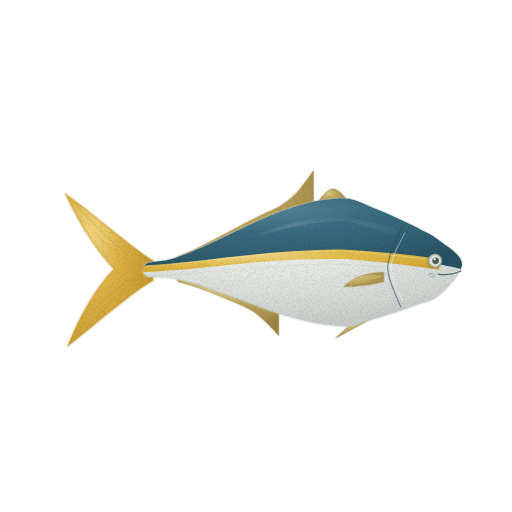
t = 0.00 s
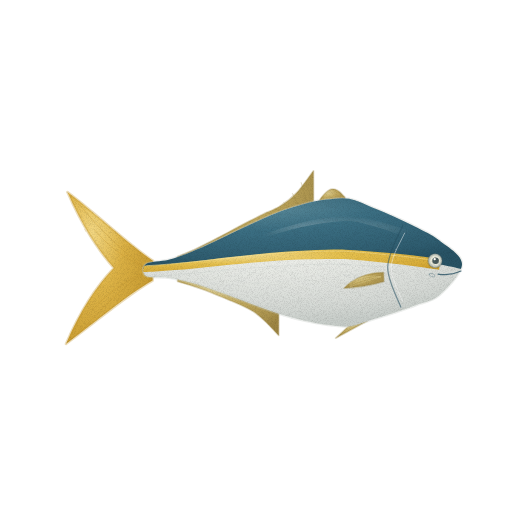
t = 1.43 s
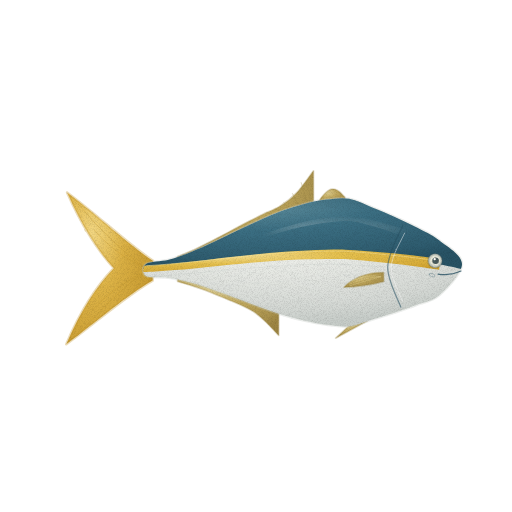
t = 2.85 s
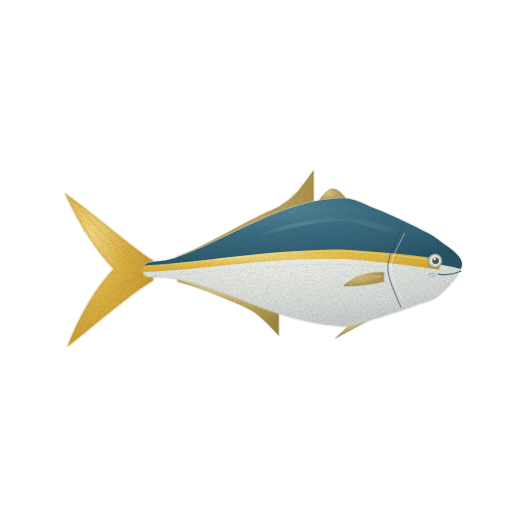
t = 3.80 s
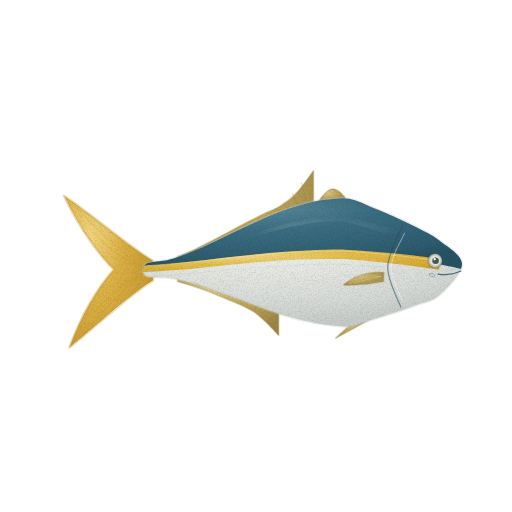
t = 4.75 s
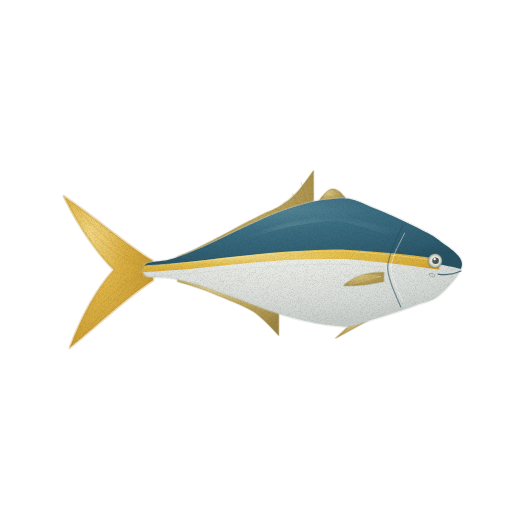
t = 6.18 s

The animated SVG that drew these frames (rendered in a browser with its animation timeline set to each time). Animation: 4 CSS @keyframes rules; one cycle of 7.60 s, repeats indefinitely.

<svg xmlns="http://www.w3.org/2000/svg" viewBox="0 0 512 512" role="img" aria-label="방어 — 움직임, 윤곽 없는 수채" data-asset="watercolor-yellowtail-motion" data-food="yellowtail" data-style="watercolor" data-variant="motion" stroke-linecap="round" stroke-linejoin="round"><title>방어</title><desc>오른쪽을 향한 길쭉한 방추형 방어. 눈에서 꼬리까지 곧게 뻗은 노란 띠가 청록빛 등과 은빛 배를 가르고, 크게 갈라진 노란 꼬리.</desc><style>[data-asset="watercolor-yellowtail-motion"] [data-part="tail"]{transform-box:view-box;transform-origin:148px 270px;animation:watercolor-yellowtail-motion-m0 7.6s cubic-bezier(.37,0,.63,1) 0s infinite}[data-asset="watercolor-yellowtail-motion"] [data-part="fin"]{transform-box:view-box;transform-origin:384px 277px;animation:watercolor-yellowtail-motion-m1 7.6s cubic-bezier(.37,0,.63,1) -0.456s infinite}[data-asset="watercolor-yellowtail-motion"] [data-part="shine"]{transform-box:fill-box;transform-origin:center;animation:watercolor-yellowtail-motion-m2 7.6s cubic-bezier(.37,0,.63,1) 0s infinite,watercolor-yellowtail-motion-m3 7.6s cubic-bezier(.37,0,.63,1) 0s infinite}@keyframes watercolor-yellowtail-motion-m0{0%,100%{rotate:0deg}25%{rotate:1.65deg}75%{rotate:-1.65deg}}@keyframes watercolor-yellowtail-motion-m1{0%,100%{rotate:0deg}25%{rotate:-2.25deg}75%{rotate:2.25deg}}@keyframes watercolor-yellowtail-motion-m2{0%,100%{translate:0px 0}25%{translate:10.5px 0}75%{translate:-5.25px 0}}@keyframes watercolor-yellowtail-motion-m3{0%,100%{opacity:0.3}25%{opacity:0.42}75%{opacity:0.24}}@media (prefers-reduced-motion:reduce){[data-asset="watercolor-yellowtail-motion"] *{animation:none!important}}</style><defs><radialGradient id="watercolor-yellowtail-motion-g-fin-soft" cx="0.3" cy="0.26" r="0.84"><stop offset="0" stop-color="#dccb8c"/><stop offset="0.45" stop-color="#c0a85d"/><stop offset="0.86" stop-color="#aa924d"/><stop offset="1" stop-color="#9d8543"/></radialGradient><radialGradient id="watercolor-yellowtail-motion-g-tail-soft" cx="0.3" cy="0.26" r="0.84"><stop offset="0" stop-color="#f2d680"/><stop offset="0.45" stop-color="#deb447"/><stop offset="0.86" stop-color="#cda136"/><stop offset="1" stop-color="#c3952c"/></radialGradient><clipPath id="watercolor-yellowtail-motion-clip0"><path d="M152.9 260.8 C127.6 244.7 97.7 217.1 65.5 194.1 C81.6 228.6 97.7 251.6 113.8 268.9 C97.7 286.1 81.6 311.4 67.8 345.9 C97.7 322.9 127.6 295.3 152.9 280.4Z"/></clipPath><linearGradient id="watercolor-yellowtail-motion-fade3" x1="0" y1="0.5" x2="1" y2="0.5"><stop offset="0" stop-color="#c3952c" stop-opacity="0"/><stop offset="0.5" stop-color="#c3952c" stop-opacity="0"/><stop offset="1" stop-color="#c3952c" stop-opacity="0.35"/></linearGradient><radialGradient id="watercolor-yellowtail-motion-g-belly-soft" cx="0.4" cy="0.1" r="0.9"><stop offset="0" stop-color="#fbfbfa"/><stop offset="0.45" stop-color="#eaece7"/><stop offset="0.86" stop-color="#d4d8d4"/><stop offset="1" stop-color="#c6ccc8"/></radialGradient><clipPath id="watercolor-yellowtail-motion-clip1"><path d="M462 264 C462 254.9 447 246.6 439.4 240.5 C431.9 234.4 424.4 231.4 416.9 227.4 C409.3 223.5 401.8 220 394.3 216.7 C386.8 213.3 379.2 210.2 371.7 207.2 C364.2 204.3 356.7 200.1 349.1 198.8 C341.6 197.5 334.1 198.7 326.6 199.6 C319 200.4 311.5 202 304 203.9 C296.5 205.9 289 208.4 281.4 211.1 C273.9 213.9 266.4 217.2 258.9 220.5 C251.3 223.8 243.8 227.6 236.3 231.1 C228.8 234.7 221.2 238.5 213.7 242 C206.2 245.4 198.7 249 191.1 251.9 C183.6 254.9 176.1 257.7 168.6 259.8 C161 261.8 149.8 261.3 146 264 C142.2 266.7 142.2 273.7 146 276 C149.8 278.3 161 276.6 168.6 277.7 C176.1 278.8 183.6 280.7 191.1 282.8 C198.7 284.8 206.2 287.4 213.7 289.9 C221.2 292.5 228.8 295.4 236.3 298.2 C243.8 301 251.3 304 258.9 306.7 C266.4 309.3 273.9 312.1 281.4 314.4 C289 316.7 296.5 318.9 304 320.6 C311.5 322.4 319 323.9 326.6 324.8 C334.1 325.7 341.6 327.1 349.1 326.2 C356.7 325.4 364.2 322 371.7 319.7 C379.2 317.5 386.8 315.2 394.3 312.8 C401.8 310.3 409.3 307.8 416.9 304.8 C424.4 301.9 431.9 301.9 439.4 295.1 C447 288.3 462 273.1 462 264Z"/></clipPath><radialGradient id="watercolor-yellowtail-motion-g-back-soft" cx="0.35" cy="0.1" r="0.9"><stop offset="0" stop-color="#6392a1"/><stop offset="0.45" stop-color="#3b6e82"/><stop offset="0.86" stop-color="#2f5d70"/><stop offset="1" stop-color="#285365"/></radialGradient><linearGradient id="watercolor-yellowtail-motion-fade7" x1="0.5" y1="0.4" x2="0.5" y2="0"><stop offset="0" stop-color="#285365" stop-opacity="0"/><stop offset="0.4" stop-color="#285365" stop-opacity="0"/><stop offset="1" stop-color="#285365" stop-opacity="0.35"/></linearGradient><linearGradient id="watercolor-yellowtail-motion-fade8" x1="0.5" y1="0.5" x2="0.5" y2="1"><stop offset="0" stop-color="#c6ccc8" stop-opacity="0"/><stop offset="0.6" stop-color="#c6ccc8" stop-opacity="0"/><stop offset="1" stop-color="#c6ccc8" stop-opacity="0.3"/></linearGradient><radialGradient id="watercolor-yellowtail-motion-g-stripe-soft" cx="0.3" cy="0.26" r="0.84"><stop offset="0" stop-color="#f4de92"/><stop offset="0.45" stop-color="#e5c04d"/><stop offset="0.86" stop-color="#d8ad3a"/><stop offset="1" stop-color="#d0a22e"/></radialGradient><radialGradient id="watercolor-yellowtail-motion-gloss"><stop stop-color="#fffdf9" stop-opacity=".85"/><stop offset=".6" stop-color="#fffdf9" stop-opacity=".25"/><stop offset="1" stop-color="#fffdf9" stop-opacity="0"/></radialGradient><filter id="watercolor-yellowtail-motion-fx" filterUnits="userSpaceOnUse" x="0" y="0" width="512" height="512" color-interpolation-filters="sRGB"><feTurbulence type="fractalNoise" baseFrequency="0.05" numOctaves="2" seed="7" result="w"/><feDisplacementMap in="SourceGraphic" in2="w" scale="1.4" xChannelSelector="R" yChannelSelector="G" result="d"/><feTurbulence type="fractalNoise" baseFrequency="1.35" numOctaves="2" seed="3" result="n"/><feColorMatrix in="n" type="matrix" values="0 0 0 0 0 0 0 0 0 0 0 0 0 0 0 0.24 0 0 0 -0.101" result="na"/><feComposite in="na" in2="d" operator="in" result="g"/><feMerge><feMergeNode in="d"/><feMergeNode in="g"/></feMerge></filter></defs><g filter="url(#watercolor-yellowtail-motion-fx)"><g data-part="dorsal"><path d="M345.1 197.4 C344.6 196.9 343 195.1 341.9 194 C340.9 193 339.8 192 338.8 191.2 C337.7 190.4 336.7 189.8 335.6 189.4 C334.5 189.1 333.5 188.9 332.4 189 C331.4 189.1 330.3 189.4 329.3 190 C328.2 190.5 327.2 191.3 326.1 192.3 C325.1 193.2 324 194.4 323 195.6 C321.9 196.8 320.3 198.9 319.8 199.6  L319.8 200.6 C320.3 203.5 321.9 203.2 323 203.1 C324 202.9 325.1 202.8 326.1 202.6 C327.2 202.5 328.2 202.4 329.3 202.3 C330.3 202.2 331.4 202.1 332.4 202 C333.5 201.9 334.5 201.8 335.6 201.7 C336.7 201.7 337.7 201.6 338.8 201.6 C339.8 201.5 340.9 201.5 341.9 201.5 C343 201.5 344.6 201.4 345.1 201.4Z" fill="url(#watercolor-yellowtail-motion-g-fin-soft)" stroke="#9d8543" stroke-width="1.6" stroke-opacity="0.32"/><path d="M313.5 170.7 C310.6 174.4 302.2 186.9 296.5 192.9 C290.8 198.9 285.2 203 279.5 206.5 C273.8 210.1 268.2 211.6 262.5 214.4 C256.9 217.1 251.2 220.1 245.5 223 C239.9 226 234.2 229.1 228.6 232.1 C222.9 235.1 217.2 238.1 211.6 241 C205.9 243.9 200.2 246.7 194.6 249.4 C188.9 252 180.4 255.4 177.6 256.6  L177.6 256.9 C180.4 258.9 188.9 255.8 194.6 253.5 C200.2 251.2 205.9 248.6 211.6 246 C217.2 243.4 222.9 240.6 228.6 237.9 C234.2 235.2 239.9 232.4 245.5 229.7 C251.2 227 256.9 224.3 262.5 221.9 C268.2 219.4 273.8 217 279.5 214.9 C285.2 212.7 290.8 210.7 296.5 209 C302.2 207.4 310.6 205.4 313.5 204.7Z" fill="url(#watercolor-yellowtail-motion-g-fin-soft)" stroke="#9d8543" stroke-width="1.6" stroke-opacity="0.32"/><path d="M278.7 335.5 C276.6 333.3 270.3 326.2 266.1 322.2 C261.9 318.3 257.7 314.4 253.4 311.6 C249.2 308.7 245 307 240.8 305 C236.6 303.1 232.4 301.4 228.2 299.7 C223.9 297.9 219.7 296.1 215.5 294.4 C211.3 292.8 207.1 291.1 202.9 289.6 C198.7 288 194.5 286.5 190.2 285.2 C186 283.8 179.7 282.1 177.6 281.4  L177.6 279.4 C179.7 276.9 186 278.4 190.2 279.5 C194.5 280.7 198.7 282 202.9 283.3 C207.1 284.6 211.3 286.1 215.5 287.6 C219.7 289 223.9 290.6 228.2 292.2 C232.4 293.7 236.6 295.3 240.8 296.9 C245 298.5 249.2 300.1 253.4 301.7 C257.7 303.2 261.9 304.8 266.1 306.2 C270.3 307.7 276.6 309.8 278.7 310.5Z" fill="url(#watercolor-yellowtail-motion-g-fin-soft)" stroke="#9d8543" stroke-width="1.6" stroke-opacity="0.32"/><path d="M367.2 321.1 L335.6 338.2 L348.2 326.5Z" fill="url(#watercolor-yellowtail-motion-g-fin-soft)" stroke="#9d8543" stroke-width="1.6" stroke-opacity="0.32"/><path d="M307.2 203.1 L301.2 182.7" fill="none" stroke="#9d8543" stroke-width="0.7" opacity="0.45"/><path d="M298.5 205.5 L292.5 193.6" fill="none" stroke="#9d8543" stroke-width="0.7" opacity="0.45"/><path d="M289.8 208.2 L283.8 202.7" fill="none" stroke="#9d8543" stroke-width="0.7" opacity="0.45"/><path d="M281.1 211.3 L275.1 208.9" fill="none" stroke="#9d8543" stroke-width="0.7" opacity="0.45"/><path d="M272.4 214.7 L266.4 212.7" fill="none" stroke="#9d8543" stroke-width="0.7" opacity="0.45"/></g><g data-part="tail"><path d="M152.9 260.8 C127.6 244.7 97.7 217.1 65.5 194.1 C81.6 228.6 97.7 251.6 113.8 268.9 C97.7 286.1 81.6 311.4 67.8 345.9 C97.7 322.9 127.6 295.3 152.9 280.4Z" fill="url(#watercolor-yellowtail-motion-g-tail-soft)" stroke="#c3952c" stroke-width="2.6" stroke-opacity="0.32"/><g clip-path="url(#watercolor-yellowtail-motion-clip0)"><path d="M152.9 260.8 C127.6 244.7 97.7 217.1 65.5 194.1 C81.6 228.6 97.7 251.6 113.8 268.9 C97.7 286.1 81.6 311.4 67.8 345.9 C97.7 322.9 127.6 295.3 152.9 280.4Z" fill="url(#watercolor-yellowtail-motion-fade3)"/></g><path d="M143.7 267.7 Q109.2 242.4 77.0 205.6" fill="none" stroke="#c3952c" stroke-width="0.7" opacity="0.45"/><path d="M143.7 272.3 Q109.2 299.9 79.3 336.7" fill="none" stroke="#c3952c" stroke-width="0.7" opacity="0.45"/><path d="M139.1 265.4 Q113.8 253.9 93.1 230.9" fill="none" stroke="#c3952c" stroke-width="0.7" opacity="0.45"/><path d="M139.1 274.6 Q113.8 288.4 93.1 311.4" fill="none" stroke="#c3952c" stroke-width="0.7" opacity="0.45"/></g><g data-part="body"><path d="M462 264 C462 254.9 447 246.6 439.4 240.5 C431.9 234.4 424.4 231.4 416.9 227.4 C409.3 223.5 401.8 220 394.3 216.7 C386.8 213.3 379.2 210.2 371.7 207.2 C364.2 204.3 356.7 200.1 349.1 198.8 C341.6 197.5 334.1 198.7 326.6 199.6 C319 200.4 311.5 202 304 203.9 C296.5 205.9 289 208.4 281.4 211.1 C273.9 213.9 266.4 217.2 258.9 220.5 C251.3 223.8 243.8 227.6 236.3 231.1 C228.8 234.7 221.2 238.5 213.7 242 C206.2 245.4 198.7 249 191.1 251.9 C183.6 254.9 176.1 257.7 168.6 259.8 C161 261.8 149.8 261.3 146 264 C142.2 266.7 142.2 273.7 146 276 C149.8 278.3 161 276.6 168.6 277.7 C176.1 278.8 183.6 280.7 191.1 282.8 C198.7 284.8 206.2 287.4 213.7 289.9 C221.2 292.5 228.8 295.4 236.3 298.2 C243.8 301 251.3 304 258.9 306.7 C266.4 309.3 273.9 312.1 281.4 314.4 C289 316.7 296.5 318.9 304 320.6 C311.5 322.4 319 323.9 326.6 324.8 C334.1 325.7 341.6 327.1 349.1 326.2 C356.7 325.4 364.2 322 371.7 319.7 C379.2 317.5 386.8 315.2 394.3 312.8 C401.8 310.3 409.3 307.8 416.9 304.8 C424.4 301.9 431.9 301.9 439.4 295.1 C447 288.3 462 273.1 462 264Z" fill="url(#watercolor-yellowtail-motion-g-belly-soft)" stroke="#c6ccc8" stroke-width="2.6" stroke-opacity="0.32"/><g clip-path="url(#watercolor-yellowtail-motion-clip1)"><path d="M462 258 C458.2 254 446.7 240.4 439 234.2 C431.3 228 423.6 225 416 221 C408.3 216.9 400.6 213.5 392.9 210.1 C385.3 206.7 377.6 203.5 369.9 200.5 C362.2 197.6 354.6 193.6 346.9 192.5 C339.2 191.4 331.5 192.9 323.9 193.9 C316.2 195 308.5 196.7 300.8 198.8 C293.2 200.9 285.5 203.6 277.8 206.5 C270.1 209.4 262.5 212.9 254.8 216.4 C247.1 219.8 239.4 223.7 231.8 227.3 C224.1 231 216.4 234.8 208.7 238.3 C201.1 241.7 193.4 245.2 185.7 248 C178.1 250.9 170.4 253.6 162.7 255.3 C155 256.9 143.5 257.5 139.7 258 L139.7 269.3 C143.5 269 155 268.4 162.7 267.9 C170.4 267.3 178.1 266.5 185.7 265.8 C193.4 265 201.1 264.1 208.7 263.3 C216.4 262.5 224.1 261.6 231.8 260.8 C239.4 260 247.1 259.2 254.8 258.5 C262.5 257.8 270.1 257.1 277.8 256.5 C285.5 256 293.2 255.5 300.8 255.1 C308.5 254.8 316.2 254.5 323.9 254.4 C331.5 254.3 339.2 254.1 346.9 254.4 C354.6 254.8 362.2 255.6 369.9 256.3 C377.6 256.9 385.3 257.7 392.9 258.5 C400.6 259.3 408.3 260.1 416 261.1 C423.6 262 431.3 262.8 439 264.2 C446.7 265.5 458.2 268.2 462 269Z" fill="url(#watercolor-yellowtail-motion-g-back-soft)"/><path d="M462 258 C458.2 254 446.7 240.4 439 234.2 C431.3 228 423.6 225 416 221 C408.3 216.9 400.6 213.5 392.9 210.1 C385.3 206.7 377.6 203.5 369.9 200.5 C362.2 197.6 354.6 193.6 346.9 192.5 C339.2 191.4 331.5 192.9 323.9 193.9 C316.2 195 308.5 196.7 300.8 198.8 C293.2 200.9 285.5 203.6 277.8 206.5 C270.1 209.4 262.5 212.9 254.8 216.4 C247.1 219.8 239.4 223.7 231.8 227.3 C224.1 231 216.4 234.8 208.7 238.3 C201.1 241.7 193.4 245.2 185.7 248 C178.1 250.9 170.4 253.6 162.7 255.3 C155 256.9 143.5 257.5 139.7 258 L139.7 269.3 C143.5 269 155 268.4 162.7 267.9 C170.4 267.3 178.1 266.5 185.7 265.8 C193.4 265 201.1 264.1 208.7 263.3 C216.4 262.5 224.1 261.6 231.8 260.8 C239.4 260 247.1 259.2 254.8 258.5 C262.5 257.8 270.1 257.1 277.8 256.5 C285.5 256 293.2 255.5 300.8 255.1 C308.5 254.8 316.2 254.5 323.9 254.4 C331.5 254.3 339.2 254.1 346.9 254.4 C354.6 254.8 362.2 255.6 369.9 256.3 C377.6 256.9 385.3 257.7 392.9 258.5 C400.6 259.3 408.3 260.1 416 261.1 C423.6 262 431.3 262.8 439 264.2 C446.7 265.5 458.2 268.2 462 269Z" fill="url(#watercolor-yellowtail-motion-fade7)"/><path d="M462 264 C462 254.9 447 246.6 439.4 240.5 C431.9 234.4 424.4 231.4 416.9 227.4 C409.3 223.5 401.8 220 394.3 216.7 C386.8 213.3 379.2 210.2 371.7 207.2 C364.2 204.3 356.7 200.1 349.1 198.8 C341.6 197.5 334.1 198.7 326.6 199.6 C319 200.4 311.5 202 304 203.9 C296.5 205.9 289 208.4 281.4 211.1 C273.9 213.9 266.4 217.2 258.9 220.5 C251.3 223.8 243.8 227.6 236.3 231.1 C228.8 234.7 221.2 238.5 213.7 242 C206.2 245.4 198.7 249 191.1 251.9 C183.6 254.9 176.1 257.7 168.6 259.8 C161 261.8 149.8 261.3 146 264 C142.2 266.7 142.2 273.7 146 276 C149.8 278.3 161 276.6 168.6 277.7 C176.1 278.8 183.6 280.7 191.1 282.8 C198.7 284.8 206.2 287.4 213.7 289.9 C221.2 292.5 228.8 295.4 236.3 298.2 C243.8 301 251.3 304 258.9 306.7 C266.4 309.3 273.9 312.1 281.4 314.4 C289 316.7 296.5 318.9 304 320.6 C311.5 322.4 319 323.9 326.6 324.8 C334.1 325.7 341.6 327.1 349.1 326.2 C356.7 325.4 364.2 322 371.7 319.7 C379.2 317.5 386.8 315.2 394.3 312.8 C401.8 310.3 409.3 307.8 416.9 304.8 C424.4 301.9 431.9 301.9 439.4 295.1 C447 288.3 462 273.1 462 264Z" fill="url(#watercolor-yellowtail-motion-fade8)"/><path d="M394.8 269.1 q4 3 8 0" fill="none" stroke="#c6ccc8" stroke-width="0.7" opacity="0.22"/><path d="M394.8 279.1 q4 3 8 0" fill="none" stroke="#c6ccc8" stroke-width="0.7" opacity="0.22"/><path d="M381.7 271.8 q4 3 8 0" fill="none" stroke="#c6ccc8" stroke-width="0.7" opacity="0.22"/><path d="M381.7 281.8 q4 3 8 0" fill="none" stroke="#c6ccc8" stroke-width="0.7" opacity="0.22"/><path d="M368.7 266.5 q4 3 8 0" fill="none" stroke="#c6ccc8" stroke-width="0.7" opacity="0.22"/><path d="M368.7 276.5 q4 3 8 0" fill="none" stroke="#c6ccc8" stroke-width="0.7" opacity="0.22"/><path d="M355.6 269.4 q4 3 8 0" fill="none" stroke="#c6ccc8" stroke-width="0.7" opacity="0.22"/><path d="M355.6 279.4 q4 3 8 0" fill="none" stroke="#c6ccc8" stroke-width="0.7" opacity="0.22"/><path d="M342.6 264.4 q4 3 8 0" fill="none" stroke="#c6ccc8" stroke-width="0.7" opacity="0.22"/><path d="M342.6 274.4 q4 3 8 0" fill="none" stroke="#c6ccc8" stroke-width="0.7" opacity="0.22"/><path d="M329.5 268.3 q4 3 8 0" fill="none" stroke="#c6ccc8" stroke-width="0.7" opacity="0.22"/><path d="M329.5 278.3 q4 3 8 0" fill="none" stroke="#c6ccc8" stroke-width="0.7" opacity="0.22"/><path d="M316.4 264.5 q4 3 8 0" fill="none" stroke="#c6ccc8" stroke-width="0.7" opacity="0.22"/><path d="M316.4 274.5 q4 3 8 0" fill="none" stroke="#c6ccc8" stroke-width="0.7" opacity="0.22"/><path d="M303.4 268.8 q4 3 8 0" fill="none" stroke="#c6ccc8" stroke-width="0.7" opacity="0.22"/><path d="M303.4 278.8 q4 3 8 0" fill="none" stroke="#c6ccc8" stroke-width="0.7" opacity="0.22"/><path d="M290.3 265.4 q4 3 8 0" fill="none" stroke="#c6ccc8" stroke-width="0.7" opacity="0.22"/><path d="M290.3 275.4 q4 3 8 0" fill="none" stroke="#c6ccc8" stroke-width="0.7" opacity="0.22"/><path d="M277.2 270.3 q4 3 8 0" fill="none" stroke="#c6ccc8" stroke-width="0.7" opacity="0.22"/><path d="M277.2 280.3 q4 3 8 0" fill="none" stroke="#c6ccc8" stroke-width="0.7" opacity="0.22"/><path d="M264.2 267.3 q4 3 8 0" fill="none" stroke="#c6ccc8" stroke-width="0.7" opacity="0.22"/><path d="M264.2 277.3 q4 3 8 0" fill="none" stroke="#c6ccc8" stroke-width="0.7" opacity="0.22"/><path d="M251.1 272.5 q4 3 8 0" fill="none" stroke="#c6ccc8" stroke-width="0.7" opacity="0.22"/><path d="M251.1 282.5 q4 3 8 0" fill="none" stroke="#c6ccc8" stroke-width="0.7" opacity="0.22"/><path d="M238.1 269.7 q4 3 8 0" fill="none" stroke="#c6ccc8" stroke-width="0.7" opacity="0.22"/><path d="M238.1 279.7 q4 3 8 0" fill="none" stroke="#c6ccc8" stroke-width="0.7" opacity="0.22"/><path d="M225.0 275.1 q4 3 8 0" fill="none" stroke="#c6ccc8" stroke-width="0.7" opacity="0.22"/><path d="M225.0 285.1 q4 3 8 0" fill="none" stroke="#c6ccc8" stroke-width="0.7" opacity="0.22"/><path d="M211.9 272.5 q4 3 8 0" fill="none" stroke="#c6ccc8" stroke-width="0.7" opacity="0.22"/><path d="M211.9 282.5 q4 3 8 0" fill="none" stroke="#c6ccc8" stroke-width="0.7" opacity="0.22"/><path d="M198.9 278.0 q4 3 8 0" fill="none" stroke="#c6ccc8" stroke-width="0.7" opacity="0.22"/><path d="M198.9 288.0 q4 3 8 0" fill="none" stroke="#c6ccc8" stroke-width="0.7" opacity="0.22"/><path d="M440.6 258.8 C437.5 258.4 427.9 257.2 421.6 256.4 C415.2 255.6 408.9 255 402.5 254.3 C396.2 253.7 389.8 253 383.5 252.5 C377.1 251.9 370.8 251.4 364.4 250.9 C358.1 250.4 351.6 249.9 345.3 249.7 C338.9 249.5 332.4 249.7 326.1 249.8 C319.7 249.9 313.3 250.1 307 250.4 C300.6 250.7 294.3 251.1 287.9 251.6 C281.6 252 275.2 252.5 268.9 253.1 C262.6 253.7 256.2 254.3 249.9 255 C243.6 255.7 237.2 256.4 230.9 257.1 C224.6 257.8 218.3 258.6 212 259.3 C205.7 260.1 199.3 260.8 193 261.5 C186.7 262.2 180.4 262.9 174.1 263.5 C167.8 264.2 161.6 264.8 155.3 265.3 C149 265.7 139.5 266.2 136.4 266.4 L136.7 272.3 C139.8 272.2 149.3 271.9 155.7 271.6 C162 271.2 168.4 270.7 174.7 270.1 C181.1 269.6 187.4 269 193.8 268.4 C200.1 267.8 206.4 267.2 212.7 266.5 C219.1 265.9 225.4 265.2 231.7 264.6 C238 264 244.4 263.4 250.7 262.8 C257 262.3 263.3 261.7 269.6 261.3 C275.9 260.8 282.2 260.4 288.5 260.1 C294.8 259.7 301 259.4 307.3 259.2 C313.6 259.1 319.9 259 326.2 258.9 C332.4 258.9 338.7 258.9 344.9 259.1 C351.2 259.4 357.4 260 363.6 260.6 C369.9 261.2 376.2 261.8 382.5 262.5 C388.8 263.2 395.1 263.9 401.4 264.6 C407.7 265.4 414 266.1 420.2 267 C426.5 267.9 436 269.3 439.1 269.7Z" fill="url(#watercolor-yellowtail-motion-g-stripe-soft)"/><path d="M430.4 259.7 C425.7 259.2 411.4 257.3 402 256.3 C392.5 255.2 383 254.2 373.5 253.4 C364 252.5 354.6 251.6 345.1 251.2 C335.6 250.9 326.1 251.1 316.6 251.3 C307.2 251.6 297.7 252 288.2 252.6 C278.7 253.2 269.2 254 259.8 254.8 C250.3 255.7 240.8 256.7 231.3 257.7 C221.8 258.7 212.4 259.8 202.9 260.8 C193.4 261.8 183.9 262.8 174.4 263.6 C165 264.5 150.7 265.4 146 265.8" fill="none" stroke="#f4de92" stroke-width="0.7" opacity="0.8"/><path d="M386.2 267.4 C382.3 267 370.6 266 362.8 265.5 C355 265 347.2 264.5 339.4 264.3 C331.6 264.2 323.8 264.3 316 264.5 C308.2 264.6 300.4 264.9 292.6 265.2 C284.8 265.6 277 266.1 269.2 266.6 C261.4 267.1 253.7 267.8 245.9 268.4 C238.1 269.1 230.3 269.8 222.5 270.6 C214.7 271.3 206.9 272.1 199.1 272.8 C191.3 273.5 183.5 274.3 175.7 274.9 C167.9 275.5 156.2 276.3 152.3 276.6" fill="none" stroke="#c6ccc8" stroke-width="0.7" opacity="0.4"/><g data-part="shine" opacity="0.3"><path d="M406.2 232.7 C402.8 231.6 392.5 228.1 385.6 226 C378.7 223.8 371.8 221.7 364.8 219.9 C357.8 218.2 350.7 216.2 343.7 215.7 C336.7 215.2 329.7 216.3 322.7 217.1 C315.7 217.9 308.9 219 302 220.5 C295.1 221.9 288.2 223.7 281.4 225.7 C274.5 227.6 267.6 229.9 260.8 232.2 C254 234.6 243.7 238.4 240.3 239.7 L241.3 242.5 C244.7 241.3 255 237.7 261.9 235.6 C268.7 233.4 275.6 231.3 282.4 229.5 C289.2 227.8 296.1 226.1 302.9 224.9 C309.7 223.6 316.5 222.7 323.2 222 C330 221.4 336.6 220.6 343.3 221.2 C350 221.8 356.6 223.9 363.3 225.8 C370 227.6 376.8 229.9 383.6 232.2 C390.4 234.4 400.6 238.2 404 239.4Z" fill="url(#watercolor-yellowtail-motion-gloss)" opacity="1"/></g></g></g><g data-part="gill"><path d="M402.8 225.1 C400.3 232.1 388.1 253.4 387.7 267.1 C387.4 280.7 398.6 300.4 400.8 307.1" fill="none" stroke="#285365" stroke-width="1.28" opacity="0.55"/><path d="M404.6 233.1 C402.4 238.7 391.5 255.7 391.2 267.1 C390.8 278.4 400.7 295.4 402.6 301.1" fill="none" stroke="#fbfbfa" stroke-width="0.7" opacity="0.7"/></g><g data-part="fin"><path d="M383.7 272.6 C369.7 271.6 353.7 276.6 343.7 286.6 Q363.7 286.6 383.7 281.6Z" fill="url(#watercolor-yellowtail-motion-g-fin-soft)" stroke="#9d8543" stroke-width="1.6" stroke-opacity="0.32"/><path d="M380.7 276.6 Q365.7 280.6 349.7 285.2" fill="none" stroke="#dccb8c" stroke-width="0.7" opacity="0.6"/><path d="M380.7 276.6 Q365.7 276.6 349.7 283.6" fill="none" stroke="#dccb8c" stroke-width="0.7" opacity="0.6"/><path d="M380.7 276.6 Q365.7 272.6 349.7 282.0" fill="none" stroke="#dccb8c" stroke-width="0.7" opacity="0.6"/></g><g data-part="eye"><path d="M428.1 260.7 A7 7 0 1 0 442.1 260.7 A7 7 0 1 0 428.1 260.7Z" fill="#cdd1c5" stroke="#495a5c" stroke-width="1.6" stroke-opacity="0.32"/><path d="M430.2 260.7 A4.9 4.9 0 1 0 440 260.7 A4.9 4.9 0 1 0 430.2 260.7Z" fill="#ebebdb"/><path d="M432.3 260.7 A3.3 3.3 0 1 0 438.9 260.7 A3.3 3.3 0 1 0 432.3 260.7Z" fill="#495a5c"/><path d="M433.5 259.1 A1.2 1.2 0 1 0 435.9 259.1 A1.2 1.2 0 1 0 433.5 259.1Z" fill="#fffdf9" opacity="1"/></g><path d="M461.0 271.0 Q450.0 276.0 438.0 274.1" fill="none" stroke="#285365" stroke-width="1.12" opacity="0.8"/><path d="M429.2 274 A3 1.4 20 1 0 434.8 276.1 A3 1.4 20 1 0 429.2 274Z" fill="none" stroke="#285365" stroke-width="0.7" opacity="0.4"/></g></svg>
